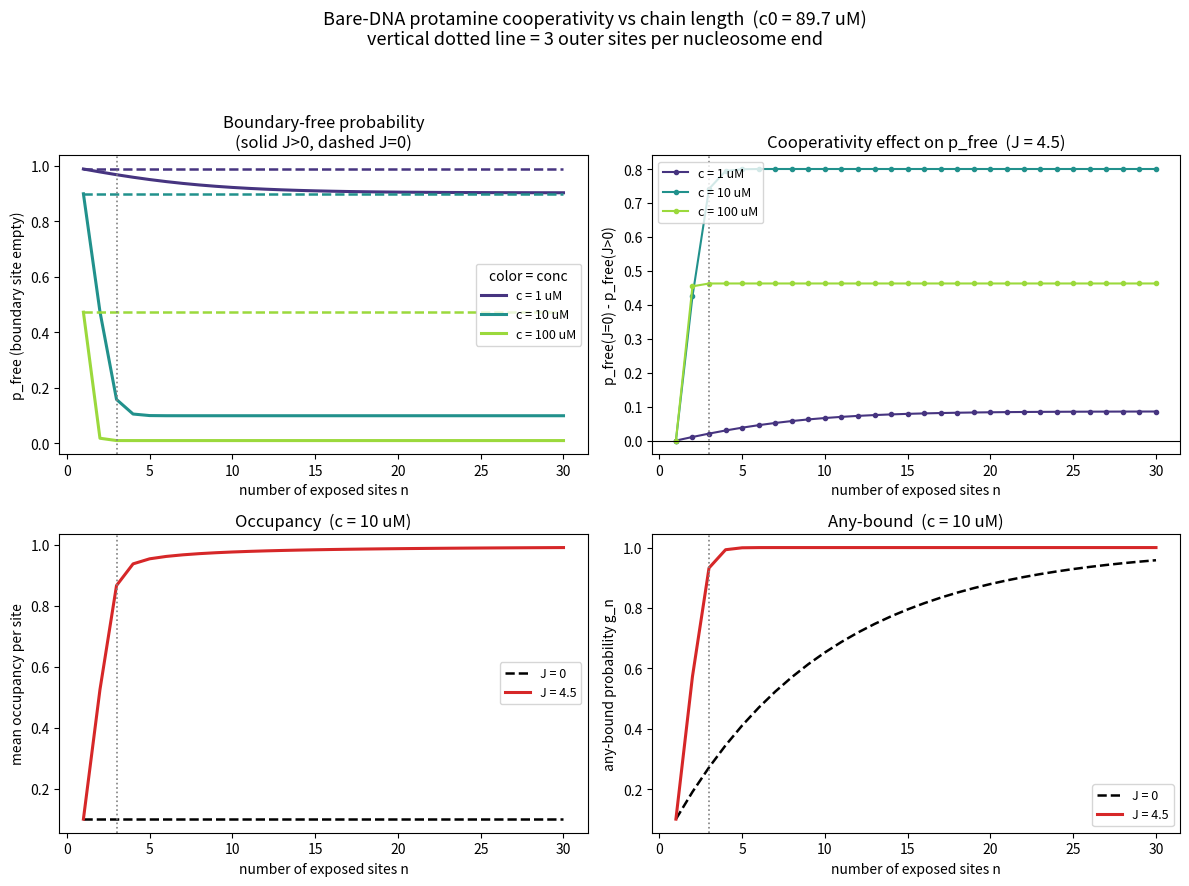
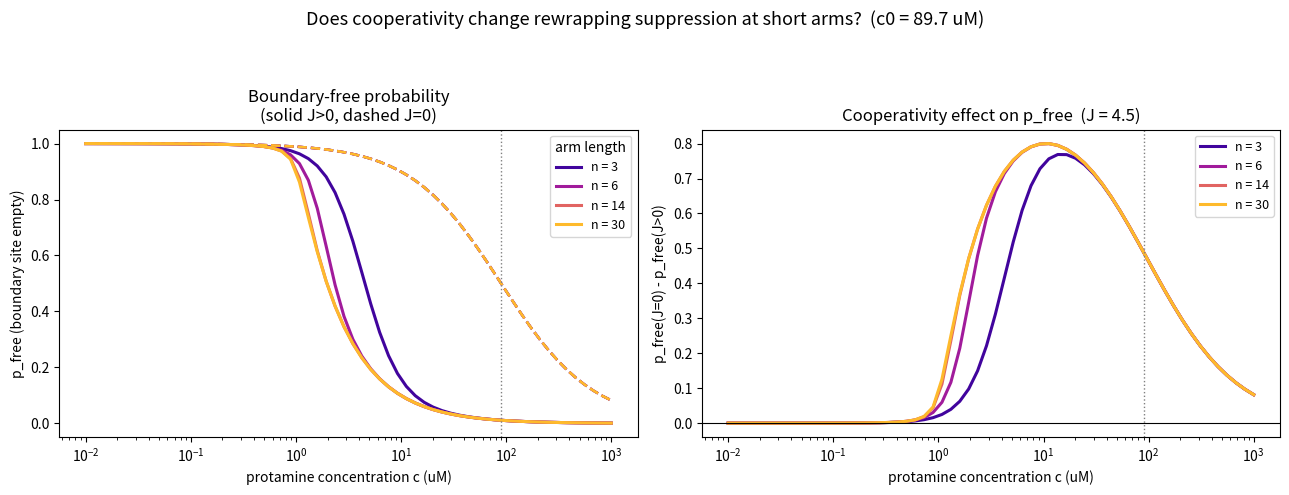

Source code (Python) for these figures, in order:
"""One-dimensional Ising/ligand-binding model using a 2x2 transfer matrix.

This script mirrors the transfer-matrix setup used in the protamine notebook.
It computes the finite-size partition function Z_n for an open chain of length n
with cooperativity J (coupling) and chemical potential mu (field), both in
thermal units beta=1 by default.
"""

from __future__ import annotations

import argparse
import numpy as np

# ---------- Transfer-matrix (finite-n) ----------


def transfer_matrix(beta_mu: float, beta_J: float) -> tuple[np.ndarray, np.ndarray]:
    """Return 2x2 transfer matrix T and boundary vector b."""
    ef2 = np.exp(0.5 * beta_mu)
    T = np.array([[1.0, ef2], [ef2, np.exp(beta_mu + beta_J)]], dtype=float)
    b = np.array([1.0, ef2], dtype=float)
    return T, b


def d_transfer_matrix_dmu(beta_mu: float, beta_J: float) -> tuple[np.ndarray, np.ndarray]:
    """Derivative of T and b with respect to beta*mu."""
    ef2 = np.exp(0.5 * beta_mu)
    dT = np.array([[0.0, 0.5 * ef2], [0.5 * ef2, np.exp(beta_mu + beta_J)]], dtype=float)
    db = np.array([0.0, 0.5 * ef2], dtype=float)
    return dT, db


def Zn_and_dZn_dmu(n: int, beta_mu: float, beta_J: float) -> tuple[float, float]:
    """Partition function Z_n and derivative dZ/d(beta*mu) for open chain of size n."""
    if n < 1:
        return 1.0, 0.0
        raise ValueError("Chain length n must be positive.")

    T, b = transfer_matrix(beta_mu, beta_J)
    dT, db = d_transfer_matrix_dmu(beta_mu, beta_J)

    if n == 1:
        Z = float(b @ b)
        dZ = float((db @ b) + (b @ db))
        return Z, dZ

    # Powers of T: Tp[k] = T^k for k=0..n-1.
    Tp = [np.eye(2)]
    for _ in range(1, n):
        Tp.append(Tp[-1] @ T)

    Z = float(b.T @ (Tp[n - 1] @ b))

    # d(T^{m})/d(beta*mu) = sum_{k=0}^{m-1} T^k (dT/dmu) T^{m-1-k}
    m = n - 1
    dTpower = np.zeros((2, 2))
    for k in range(m):
        dTpower += Tp[k] @ dT @ Tp[m - 1 - k]

    dZ = float(
        (db.T @ (Tp[n - 1] @ b))  # db^T T^{n-1} b
        + (b.T @ (Tp[n - 1] @ db))  # b^T T^{n-1} db
        + (b.T @ (dTpower @ b))  # b^T d(T^{n-1})/dmu b
    )
    return Z, dZ


def partition_function(n: int, beta_mu: float, beta_J: float) -> float:
    """Convenience wrapper: return Z_n for given size and parameters."""
    Z, _ = Zn_and_dZn_dmu(n, beta_mu, beta_J)
    return Z


def mean_occupancy(n: int, beta_mu: float, beta_J: float) -> float:
    """Average occupancy <s> = (1/n) d ln Z / d(beta*mu) for the finite chain."""
    Z, dZ = Zn_and_dZn_dmu(n, beta_mu, beta_J)
    return (dZ / Z) / n


def p_free(n: int, beta_mu: float, beta_J: float) -> float:
    """
    Equilibrium probability that the *boundary* site of an open segment of length n
    is FREE (sigma = 0) in the 1D Ising / ligand-binding model.

    Uses the transfer-matrix representation:
        T, b as in `transfer_matrix`.
        v^{(n)} = T^{n-1} b   (2-component vector)
        Z_n     = b^T v^{(n)}
        P_free(n) = v^{(n)}_0 / Z_n   (component 0 = sigma=0)

    For n <= 0, returns 0.0 (no open sites -> no boundary site).
    """
    if beta_mu == -np.inf:
        # print("  beta_mu = -inf -> no ligands bound.")
        return 1.0  # No ligands bound -> boundary site always free

    if n <= 0:
        return 0.0

    T, b = transfer_matrix(beta_mu, beta_J)

    
    if n == 1:
        v = b.copy()  # T^0 b
    else:
        # build T^(n-1)
        Tp = np.eye(2)
        for _ in range(1, n):
            Tp = Tp @ T       # after loop: Tp = T^(n-1)
        v = Tp @ b            # v = T^(n-1) b

    Z_n = float(b @ v)
    # print(f"Z_n = {Z_n}, v = {v}")
    # v[0] is the component for sigma = 0 (empty)
    return float(v[0] / Z_n)


def p_free_site_dependent(n: int, beta_mu: float, beta_J_bonds) -> float:
    """
    Boundary-site free probability for a chain with site-dependent cooperativity.

    ``beta_J_bonds`` is ordered from the outermost exposed site toward the
    innermost site and must contain ``n - 1`` bond values.  With uniform bond
    values this reduces to ``p_free(n, beta_mu, beta_J)``.
    """
    if beta_mu == -np.inf:
        return 1.0
    if n <= 0:
        return 0.0

    bonds = np.asarray(beta_J_bonds, dtype=float)
    if bonds.size != max(n - 1, 0):
        raise ValueError(f"Expected {n - 1} beta_J bonds for n={n}, got {bonds.size}")

    ef2 = np.exp(0.5 * beta_mu)
    b_outer = np.array([1.0, ef2], dtype=float)
    b_inner = np.array([1.0, ef2], dtype=float)

    v = b_outer.copy()
    for beta_J in bonds:
        T = np.array(
            [[1.0, ef2], [ef2, np.exp(beta_mu + beta_J)]],
            dtype=float,
        )
        v = T @ v

    Z_n = float(b_inner @ v)
    return float(v[0] / Z_n)


# ---------- Cooperativity vs chain-length analysis ----------
#
# Question: on bare DNA, does nearest-neighbor cooperativity actually change the
# quantity that drives eviction kinetics, or is it already saturated at J=0?
# The kinetically relevant observable is p_free(n): the probability the boundary
# (innermost exposed) site is empty, since the effective closing rate is
# k_close_eff = k_close * p_free(n). Cooperativity needs neighbors to act, so its
# effect should grow with the number of exposed sites n and may be negligible on
# the short arms (outer ~3 sites per nucleosome end) that actually gate eviction.


def betamu_from_conc(conc, c0):
    """beta*mu = ln(conc / c0), the grand-canonical mapping (no depletion)."""
    conc = np.asarray(conc, dtype=float)
    with np.errstate(divide="ignore"):
        return np.log(conc / c0)


def any_bound(n: int, beta_mu: float, beta_J: float) -> float:
    """Probability the chain carries at least one ligand, g_n = 1 - 1/Z_n."""
    Z, _ = Zn_and_dZn_dmu(n, beta_mu, beta_J)
    return 1.0 - 1.0 / Z


def site_sweep(n_values, beta_mu: float, beta_J: float) -> dict:
    """p_free, mean occupancy, and any-bound over a range of chain lengths."""
    n_values = np.asarray(n_values, dtype=int)
    pf = np.array([p_free(int(n), beta_mu, beta_J) for n in n_values])
    occ = np.array([mean_occupancy(int(n), beta_mu, beta_J) for n in n_values])
    ab = np.array([any_bound(int(n), beta_mu, beta_J) for n in n_values])
    return {"n": n_values, "p_free": pf, "occupancy": occ, "any_bound": ab}


def cooperativity_summary(c0=89.7, coop=4.5, n_list=(2, 3, 6, 14, 30), concs=None):
    """Print the peak cooperativity effect on p_free per chain length.

    For each n, scans concentration and reports where |p_free(J=0) - p_free(J)|
    is largest. A small peak means cooperativity barely changes the rewrapping
    suppression at that arm length.
    """
    if concs is None:
        concs = np.logspace(-2, 3, 200)
    concs = np.asarray(concs, float)
    bmu = betamu_from_conc(concs, c0)
    print(f"\nPeak cooperativity effect on p_free (J=0 vs J={coop:g}), c0={c0:g} uM")
    print(f"{'n':>4} {'max|d p_free|':>14} {'at c (uM)':>10} "
          f"{'p_free(J0)':>11} {'p_free(J)':>10}")
    for n in n_list:
        pf0 = np.array([p_free(int(n), float(m), 0.0) for m in bmu])
        pfJ = np.array([p_free(int(n), float(m), coop) for m in bmu])
        d = pf0 - pfJ
        i = int(np.argmax(np.abs(d)))
        print(f"{n:>4} {d[i]:>14.4f} {concs[i]:>10.3g} "
              f"{pf0[i]:>11.4f} {pfJ[i]:>10.4f}")


def plot_cooperativity_vs_sites(c0=89.7, coop=4.5, n_max=30,
                                concs=(1.0, 10.0, 100.0), outer_sites=3,
                                outdir=None, show=False):
    """Four-panel figure: how cooperativity depends on chain length n."""
    import matplotlib.pyplot as plt
    from pathlib import Path

    n_values = np.arange(1, n_max + 1)
    conc_colors = plt.cm.viridis(np.linspace(0.15, 0.85, len(concs)))
    c_mid = concs[len(concs) // 2]

    fig, axes = plt.subplots(2, 2, figsize=(12, 9))
    ax_pf, ax_dpf, ax_occ, ax_ab = axes.ravel()

    for c, color in zip(concs, conc_colors):
        bmu = float(betamu_from_conc(c, c0))
        s0 = site_sweep(n_values, bmu, 0.0)
        sJ = site_sweep(n_values, bmu, coop)
        ax_pf.plot(n_values, s0["p_free"], ls="--", color=color, lw=1.8)
        ax_pf.plot(n_values, sJ["p_free"], ls="-", color=color, lw=2.2,
                   label=f"c = {c:g} uM")
        ax_dpf.plot(n_values, s0["p_free"] - sJ["p_free"], "-o", color=color,
                    ms=3, label=f"c = {c:g} uM")

    bmu = float(betamu_from_conc(c_mid, c0))
    s0 = site_sweep(n_values, bmu, 0.0)
    sJ = site_sweep(n_values, bmu, coop)
    ax_occ.plot(n_values, s0["occupancy"], "--", color="k", lw=1.8, label="J = 0")
    ax_occ.plot(n_values, sJ["occupancy"], "-", color="C3", lw=2.2, label=f"J = {coop:g}")
    ax_ab.plot(n_values, s0["any_bound"], "--", color="k", lw=1.8, label="J = 0")
    ax_ab.plot(n_values, sJ["any_bound"], "-", color="C3", lw=2.2, label=f"J = {coop:g}")

    for ax in (ax_pf, ax_dpf, ax_occ, ax_ab):
        ax.axvline(outer_sites, color="gray", ls=":", lw=1.2)
        ax.set_xlabel("number of exposed sites n")

    ax_pf.set_ylabel("p_free (boundary site empty)")
    ax_pf.set_title("Boundary-free probability\n(solid J>0, dashed J=0)")
    ax_pf.legend(fontsize=9, title="color = conc")
    ax_dpf.set_ylabel("p_free(J=0) - p_free(J>0)")
    ax_dpf.set_title(f"Cooperativity effect on p_free  (J = {coop:g})")
    ax_dpf.axhline(0, color="k", lw=0.8)
    ax_dpf.legend(fontsize=9)
    ax_occ.set_ylabel("mean occupancy per site")
    ax_occ.set_title(f"Occupancy  (c = {c_mid:g} uM)")
    ax_occ.legend(fontsize=9)
    ax_ab.set_ylabel("any-bound probability g_n")
    ax_ab.set_title(f"Any-bound  (c = {c_mid:g} uM)")
    ax_ab.legend(fontsize=9)

    fig.suptitle(
        f"Bare-DNA protamine cooperativity vs chain length  (c0 = {c0:g} uM)\n"
        f"vertical dotted line = {outer_sites} outer sites per nucleosome end",
        fontsize=13)
    fig.tight_layout(rect=[0, 0, 1, 0.94])

    if outdir is not None:
        Path(outdir).mkdir(parents=True, exist_ok=True)
        fpath = Path(outdir) / "bare_dna_cooperativity_vs_sites.png"
        fig.savefig(fpath, dpi=200, bbox_inches="tight")
        print(f"saved {fpath}")
    if show:
        plt.show()
    return fig


def plot_pfree_vs_conc(c0=89.7, coop=4.5, n_fixed=(3, 6, 14, 30),
                       concs=None, outdir=None, show=False):
    """p_free and the cooperativity effect vs concentration, at fixed arm lengths.

    This is the decision figure: for the short arms that gate eviction (n=3, 6),
    is there *any* concentration where cooperativity moves p_free?
    """
    import matplotlib.pyplot as plt
    from pathlib import Path

    if concs is None:
        concs = np.logspace(-2, 3, 60)
    concs = np.asarray(concs, float)
    bmu = betamu_from_conc(concs, c0)

    fig, (ax_pf, ax_d) = plt.subplots(1, 2, figsize=(13, 5))
    colors = plt.cm.plasma(np.linspace(0.1, 0.85, len(n_fixed)))
    for n, color in zip(n_fixed, colors):
        pf0 = np.array([p_free(int(n), float(m), 0.0) for m in bmu])
        pfJ = np.array([p_free(int(n), float(m), coop) for m in bmu])
        ax_pf.plot(concs, pf0, ls="--", color=color, lw=1.8)
        ax_pf.plot(concs, pfJ, ls="-", color=color, lw=2.2, label=f"n = {n}")
        ax_d.plot(concs, pf0 - pfJ, "-", color=color, lw=2.2, label=f"n = {n}")

    for ax in (ax_pf, ax_d):
        ax.set_xscale("log")
        ax.set_xlabel("protamine concentration c (uM)")
        ax.axvline(c0, color="gray", ls=":", lw=1.0)
    ax_pf.set_ylabel("p_free (boundary site empty)")
    ax_pf.set_title("Boundary-free probability\n(solid J>0, dashed J=0)")
    ax_pf.legend(fontsize=9, title="arm length")
    ax_d.set_ylabel("p_free(J=0) - p_free(J>0)")
    ax_d.set_title(f"Cooperativity effect on p_free  (J = {coop:g})")
    ax_d.axhline(0, color="k", lw=0.8)
    ax_d.legend(fontsize=9)

    fig.suptitle(
        f"Does cooperativity change rewrapping suppression at short arms?  "
        f"(c0 = {c0:g} uM)", fontsize=13)
    fig.tight_layout(rect=[0, 0, 1, 0.92])

    if outdir is not None:
        Path(outdir).mkdir(parents=True, exist_ok=True)
        fpath = Path(outdir) / "bare_dna_pfree_vs_conc.png"
        fig.savefig(fpath, dpi=200, bbox_inches="tight")
        print(f"saved {fpath}")
    if show:
        plt.show()
    return fig


def run_site_analysis(c0=89.7, coop=4.5, n_max=30, outdir="bare_dna_cooperativity",
                      show=False):
    """Run the full bare-DNA cooperativity-vs-sites analysis and save figures."""
    cooperativity_summary(c0=c0, coop=coop)
    plot_cooperativity_vs_sites(c0=c0, coop=coop, n_max=n_max, outdir=outdir, show=show)
    plot_pfree_vs_conc(c0=c0, coop=coop, outdir=outdir, show=show)


def main(n, beta_mu, beta_J) -> None:


    Z, dZ = Zn_and_dZn_dmu(n, beta_mu, beta_J)
    occupancy = (dZ / Z) / n

    print(f"n = {n}, beta*mu = {beta_mu:.6g}, beta*J = {beta_J:.6g}")
    print(f"Partition function Z_n       : {Z:.6g}")
    print(f"dZ/d(beta*mu)                : {dZ:.6g}")
    print(f"Mean occupancy <s> per site  : {occupancy:.6g}")

    # optional quick check for P_free:
    p0 = p_free(n, beta_mu, beta_J)
    print(f"P_free(boundary site)        : {p0:.6g}")


if __name__ == "__main__":
    parser = argparse.ArgumentParser(description=__doc__)
    parser.add_argument("--mode", choices=["sites", "print"], default="sites",
                        help="'sites': cooperativity-vs-chain-length analysis; "
                             "'print': per-n Z_n table (original behavior).")
    parser.add_argument("--c0", type=float, default=89.7,
                        help="k_unbind/k_bind, sets betamu = ln(c/c0). Default 89.7 uM.")
    parser.add_argument("--coop", type=float, default=4.5, help="beta*J cooperativity.")
    parser.add_argument("--nmax", type=int, default=30, help="max chain length.")
    parser.add_argument("--outdir", default="bare_dna_cooperativity",
                        help="where to save figures.")
    parser.add_argument("--no-show", action="store_true", help="save only, do not display.")
    parser.add_argument("--p-conc", type=float, default=10.0,
                        help="protamine concentration for --mode print.")
    args = parser.parse_args()

    if args.mode == "sites":
        run_site_analysis(c0=args.c0, coop=args.coop, n_max=args.nmax,
                          outdir=args.outdir, show=not args.no_show)
    else:
        betamu = np.log(args.p_conc / args.c0)
        for n in range(1, args.nmax + 1):
            main(n=n, beta_mu=betamu, beta_J=args.coop)
